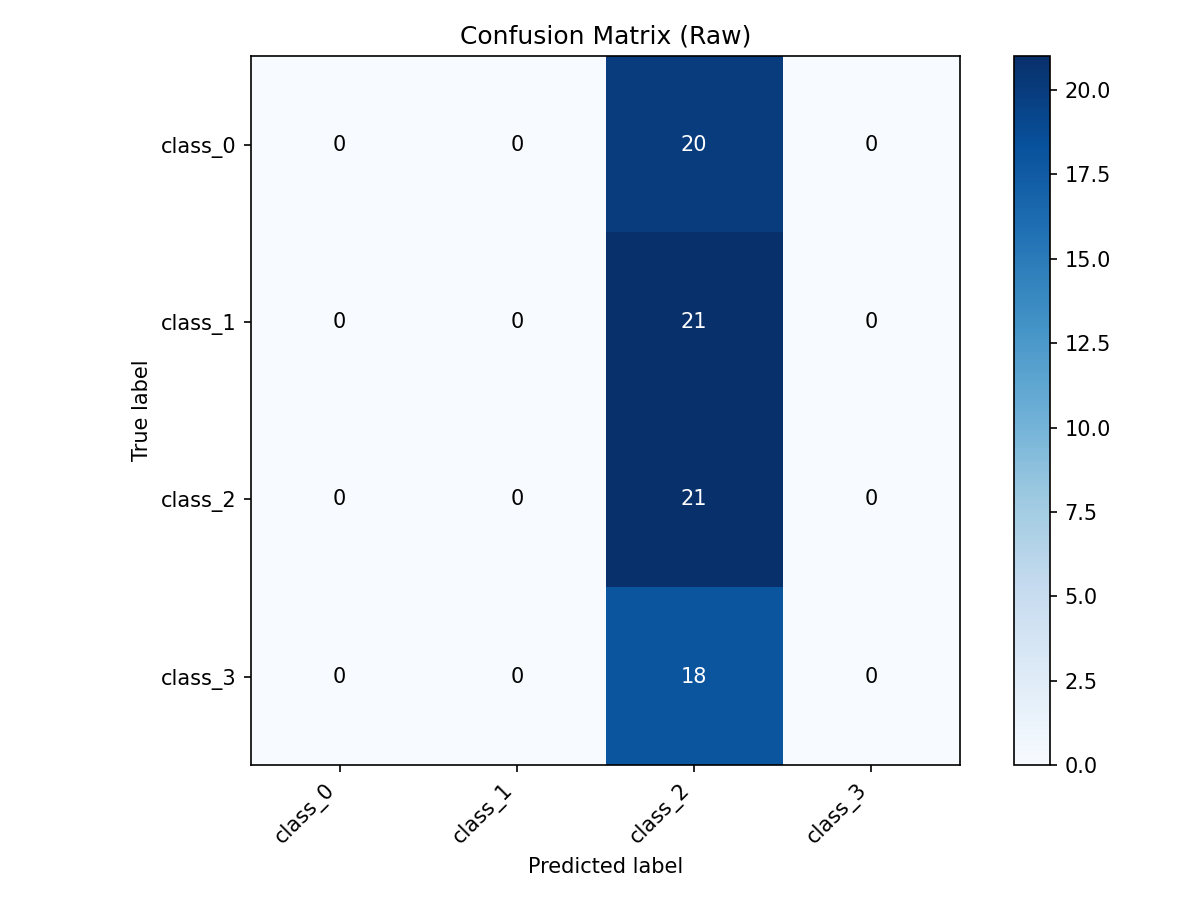

The table this chart was drawn from, first rows:
true\pred, class_0, class_1, class_2, class_3
class_0, 0, 0, 20, 0
class_1, 0, 0, 21, 0
class_2, 0, 0, 21, 0
class_3, 0, 0, 18, 0
